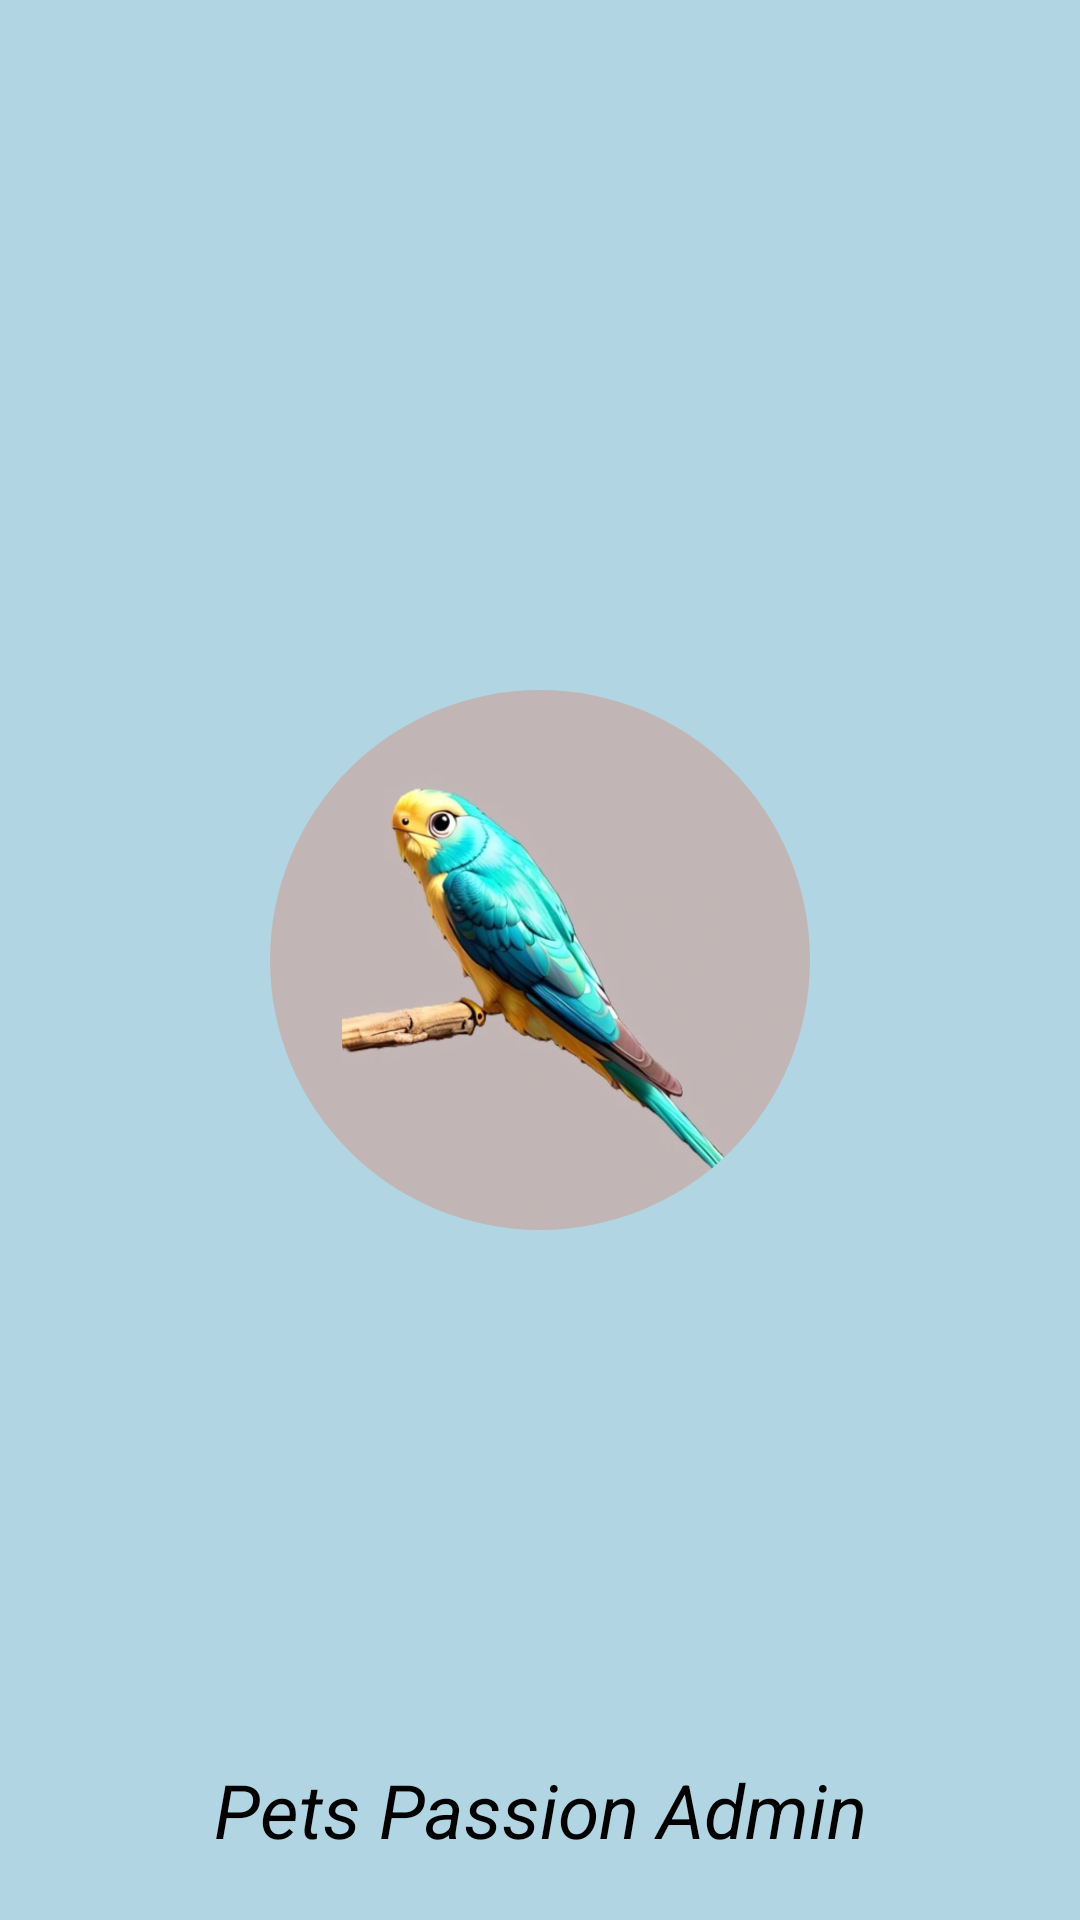

The Android layout XML behind this screen, and the referenced resources:
<!-- AndroidManifest.xml: application theme Theme.PetsPassion_Admin -->
<!-- res/layout/activity_main.xml -->
<RelativeLayout xmlns:android="http://schemas.android.com/apk/res/android"
    xmlns:app="http://schemas.android.com/apk/res-auto"
    xmlns:tools="http://schemas.android.com/tools"
    android:layout_width="match_parent"
    android:layout_height="match_parent"
    android:background="@color/adminHome"
    tools:context=".MainActivity">

    <LinearLayout
        android:layout_width="match_parent"
        android:layout_height="wrap_content"
        android:gravity="center"
        android:layout_centerInParent="true">

        <com.google.android.material.imageview.ShapeableImageView
            android:id="@+id/image_profile"
            android:layout_width="180dp"
            android:layout_height="180dp"
            android:scaleType="centerCrop"
            android:src="@drawable/birds"
            app:shapeAppearanceOverlay="@style/roundedImageView" />
    </LinearLayout>

    <TextView
        android:layout_width="match_parent"
        android:layout_height="wrap_content"
        android:text="@string/admin_title"
        android:layout_alignParentBottom="true"
        android:layout_marginBottom="20dp"
        android:gravity="center"
        android:textStyle="italic"
        android:textColor="@color/black"
        android:textSize="25sp" />

</RelativeLayout>
<!-- resources referenced by this layout -->
<resources>
  <color name="adminHome">#B1D5E3</color>
  <color name="black">#FF000000</color>
  <!-- drawable birds: webp bitmap (drawable, 52538 bytes) -->
  <string name="admin_title">Pets Passion Admin</string>
  <style name="roundedImageView">
          <item name="cornerFamily">rounded</item>
          <item name="cornerSize">50%</item>
  
      </style>
  <style name="Theme.PetsPassion_Admin" parent="Base.Theme.PetsPassion_Admin" />
  <style name="Base.Theme.PetsPassion_Admin" parent="Theme.AppCompat.Light.NoActionBar">
          
          
          <item name="android:windowIsTranslucent">true</item>
  
      </style>
</resources>
